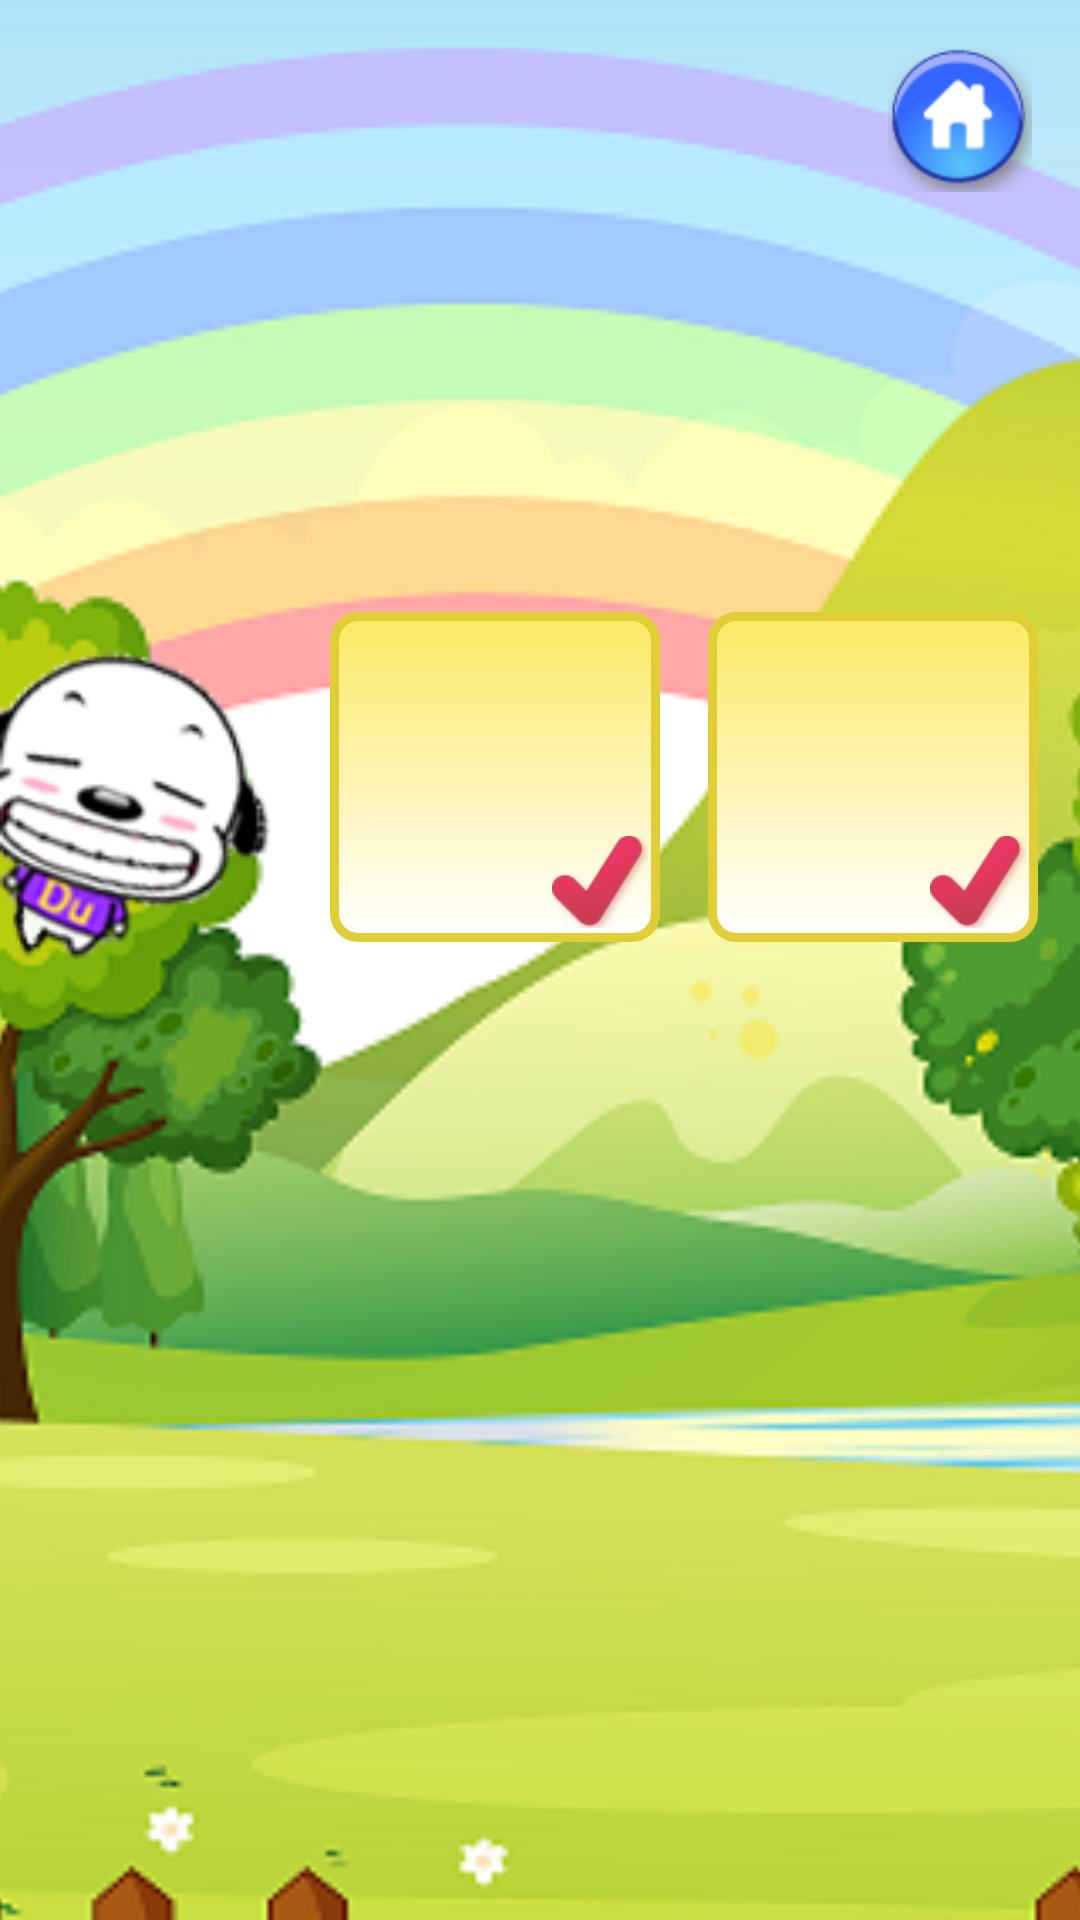

The Android layout XML behind this screen, and the referenced resources:
<!-- AndroidManifest.xml: application theme AppTheme -->
<!-- res/layout/fragment_quiz.xml -->
<?xml version="1.0" encoding="utf-8"?>
<RelativeLayout xmlns:android="http://schemas.android.com/apk/res/android"
    android:orientation="vertical" android:layout_width="match_parent"
    android:layout_height="match_parent">
    <ImageView
        android:layout_width="match_parent"
        android:layout_height="match_parent"
        android:scaleType="centerCrop"
        android:src="@drawable/backround_quiz" />
    <ImageButton
        android:layout_width="48dp"
        android:layout_height="48dp"
        android:layout_alignParentRight="true"
        android:layout_alignParentTop="true"
        android:background="@drawable/home"
        android:layout_marginTop="@dimen/item_horizontal_margin"
        android:layout_marginRight="@dimen/item_horizontal_margin"
        android:id="@+id/ib_option"/>
    <LinearLayout
        android:layout_width="wrap_content"
        android:layout_height="48dp"
        android:padding="@dimen/item_8_padding"
        android:orientation="horizontal"
        android:layout_marginTop="@dimen/item_horizontal_margin"
        android:id="@+id/ll_setting"
        android:layout_toLeftOf="@id/ib_option"
        android:visibility="gone">
        <ImageButton
            android:layout_width="32dp"
            android:layout_height="32dp"
            android:background="@drawable/home"
            android:id="@+id/ib_home"
            android:layout_marginRight="@dimen/item_vertical_margin"
            android:layout_marginLeft="@dimen/sub_item_vertical_margin"
            android:padding="4dp"/>
        <ImageButton
            android:layout_width="32dp"
            android:layout_height="32dp"
            android:background="@drawable/dogbone"
            android:scaleType="fitCenter"
            android:id="@+id/ib_dog_feeding"/>
    </LinearLayout>

    <RelativeLayout
        android:layout_width="match_parent"
        android:layout_height="wrap_content"
        android:layout_below="@id/ib_option"
        android:id="@+id/rl_conversation_bubble">
        <ImageView
            android:layout_width="match_parent"
            android:layout_height="140dp"
            android:src="@drawable/conversation_bubble"
            android:layout_alignParentTop="true"
            android:id="@+id/iv_conversation_bubble"
            android:visibility="invisible"/>
        <TextView
            android:layout_width="match_parent"
            android:layout_height="70dp"
            style="@style/text_question"
            android:id="@+id/tv_quiz"
            android:text="Message here"
            android:visibility="invisible"/>
    </RelativeLayout>
    <ImageView
        android:layout_width="90dp"
        android:layout_height="120dp"
        android:layout_below="@id/rl_conversation_bubble"
        android:src="@drawable/teller"
        android:id="@+id/iv_teller"/>

    <LinearLayout
        android:layout_width="wrap_content"
        android:layout_height="wrap_content"
        android:layout_below="@id/rl_conversation_bubble"
        android:orientation="horizontal"
        android:layout_toRightOf="@id/iv_teller"
        android:layout_marginLeft="@dimen/item_horizontal_margin">
        <RelativeLayout
            android:layout_width="110dp"
            android:layout_height="110dp"
            android:layout_marginLeft="@dimen/sub_item_horizontal_margin">
            <ImageButton
                android:layout_width="110dp"
                android:layout_height="110dp"
                android:layout_alignParentTop="true"
                android:scaleType="fitCenter"
                android:background="@drawable/button_quiz"
                android:padding="@dimen/item_horizontal_padding"
                android:id="@+id/ib_answer1"/>

            <ImageView
                android:layout_width="32dp"
                android:layout_height="32dp"
                android:layout_alignParentBottom="true"
                android:layout_alignParentRight="true"
                android:layout_margin="@dimen/sub_item_horizontal_margin"
                android:src="@drawable/check"
                android:id="@+id/iv_answer1"/>
        </RelativeLayout>
        <RelativeLayout
            android:layout_width="110dp"
            android:layout_height="110dp"
            android:layout_marginLeft="@dimen/item_horizontal_margin">
            <ImageButton
                android:layout_width="110dp"
                android:layout_height="110dp"

                android:scaleType="fitCenter"
                android:background="@drawable/button_quiz"
                android:padding="@dimen/item_horizontal_padding"
                android:id="@+id/ib_answer2"/>
            <ImageView
                android:layout_width="32dp"
                android:layout_height="32dp"
                android:layout_alignParentBottom="true"
                android:layout_alignParentRight="true"
                android:layout_margin="@dimen/sub_item_horizontal_margin"
                android:src="@drawable/check"
                android:id="@+id/iv_answer2"/>
        </RelativeLayout>
        <RelativeLayout
            android:layout_width="110dp"
            android:layout_height="110dp"
            android:layout_marginLeft="@dimen/item_horizontal_margin">
            <ImageButton
                android:layout_width="110dp"
                android:layout_height="110dp"

                android:scaleType="fitCenter"
                android:background="@drawable/button_quiz"
                android:padding="@dimen/item_horizontal_padding"
                android:id="@+id/ib_answer3"/>
            <ImageView
                android:layout_width="32dp"
                android:layout_height="32dp"
                android:layout_alignParentBottom="true"
                android:layout_alignParentRight="true"
                android:src="@drawable/check"
                android:layout_margin="@dimen/sub_item_horizontal_margin"
                android:id="@+id/iv_answer3"/>
        </RelativeLayout>
        <RelativeLayout
            android:layout_width="110dp"
            android:layout_height="110dp"
            android:layout_marginLeft="@dimen/item_horizontal_margin">
            <ImageButton
                android:layout_width="110dp"
                android:layout_height="110dp"
                android:scaleType="fitCenter"
                android:background="@drawable/button_quiz"
                android:padding="@dimen/item_horizontal_padding"
                android:id="@+id/ib_answer4"/>
            <ImageView
                android:layout_width="32dp"
                android:layout_height="32dp"
                android:layout_alignParentBottom="true"
                android:layout_alignParentRight="true"
                android:layout_margin="@dimen/sub_item_horizontal_margin"
                android:src="@drawable/check"
                android:id="@+id/iv_answer4"/>
        </RelativeLayout>
    </LinearLayout>





</RelativeLayout>
<!-- resources referenced by this layout -->
<resources>
  <dimen name="item_8_padding">8dp</dimen>
  <dimen name="item_horizontal_margin">16dp</dimen>
  <dimen name="item_horizontal_padding">10dp</dimen>
  <dimen name="item_vertical_margin">16dp</dimen>
  <dimen name="sub_item_horizontal_margin">4dp</dimen>
  <dimen name="sub_item_vertical_margin">4dp</dimen>
  <!-- drawable backround_quiz: png bitmap (drawable, 236760 bytes) -->
  <!-- drawable button_quiz (drawable) -->
  <?xml version="1.0" encoding="utf-8"?>
  <selector xmlns:android="http://schemas.android.com/apk/res/android">
      <item android:state_pressed="true">
          <shape android:shape="rectangle">
              <stroke android:width="3dp"
                      android:color="@color/colorPrimaryDark"/>
              <gradient
                  android:angle="90"
                  android:endColor="@color/colorPrimaryDark"
                  android:type="linear"
                  android:startColor="@color/colorPrimary"/>
              <corners android:radius="8dp"/>
          </shape>
      </item>
      <item>
          <shape android:shape="rectangle">
              <stroke android:width="3dp"
                  android:color="@color/colorPrimaryDark"/>
              <gradient
                  android:angle="90"
                  android:endColor="@color/colorPrimary"
                  android:type="linear"
                  android:startColor="@color/colorWhite"/>
              <corners android:radius="8dp"/>
          </shape>
      </item>
  </selector>
  <!-- drawable check: png bitmap (drawable, 3852 bytes) -->
  <!-- drawable conversation_bubble: png bitmap (drawable, 49107 bytes) -->
  <!-- drawable dogbone: png bitmap (drawable, 6249 bytes) -->
  <!-- drawable home: png bitmap (drawable, 6134 bytes) -->
  <!-- drawable teller: png bitmap (drawable, 11350 bytes) -->
  <style name="text_question">
          <item name="android:layout_marginTop">@dimen/item_vertical_margin</item>&gt;
          <item name="android:layout_alignParentTop">true</item>
          <item name="android:layout_marginLeft">80dp</item>
          <item name="android:layout_marginRight">80dp</item>
          <item name="android:textSize">@dimen/title_text_size</item>
          <item name="android:textColor">@color/textColor</item>
      </style>
  <style name="AppTheme" parent="Theme.AppCompat.Light.NoActionBar">
          
          <item name="colorPrimary">@color/colorPrimary</item>
          <item name="colorPrimaryDark">@color/colorPrimaryDark</item>
          <item name="colorAccent">@color/colorAccent</item>
      </style>
  <color name="colorPrimaryDark">#e1cd36</color>
  <color name="colorPrimary">#FBE963</color>
  <color name="colorWhite">#FFFFFF</color>
  <dimen name="title_text_size">20sp</dimen>
  <color name="textColor">#E0453A</color>
  <color name="colorAccent">#3d53fa</color>
</resources>
